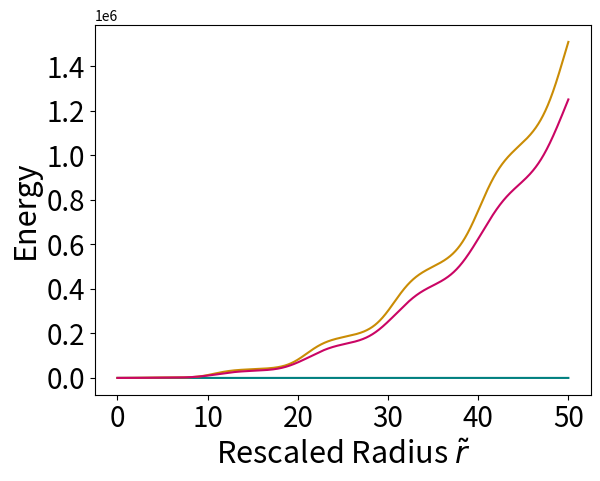

Write the Python code that produced this figure.
#Scan_graph_check

import numpy as np
from matplotlib import pyplot as plt

x = 6 # x = phi/f_a for phi = 6 start
x_mid = x

r_tl = 0
omega_tl =  0.6 #0.412294939 for 6.3466, 0.001 #0.412295 #0.4123 #0.41204 MAKE LESS

dx = 0
dr_tl = 0.001
dr_tl_mid = dr_tl
dz = 0

z = 0
z_mid = z

V = 0 #NEW
E = 0 #NEW
Q = 0 #NEW

x_list = []
r_list = []

Q_list = []
E_list = []


print('Value of omega used for graph: ' + str(omega_tl))
while r_tl < 50:
    print('Rescaled field value: ' + str(x) + '\n')
    print('Rescaled radius: ' + str(r_tl) + '\n')
    print('   ')

    #MIDS
    if r_tl == 0:
        y_mid = 0 
    else:
        y_mid = (2/r_tl)*z
    
    dx_mid = 0.5*z*dr_tl
    dz_mid = (np.sin(x) - ((omega_tl**2)*x) - y_mid)*0.5*dr_tl
    
    V_mid = 1-np.cos(x) #NEW
    dE_mid = 4*np.pi*((0.5*(z**2))+(((omega_tl**2)*(x**2))/2)+V_mid)*(r_tl**2)*dr_tl #NEW
    dQ_mid = 4*np.pi*omega_tl*((x**2)*(r_tl**2))*dr_tl #NEW

    x_mid = x + dx_mid
    z_mid = z + dz_mid
    r_tl_mid = r_tl + 0.5*dr_tl


    E_mid = E + dE_mid #NEW
    Q_mid = Q + dQ_mid #NEW

    if r_tl_mid == 0:
        y = 0 
    else:
        y = (2/r_tl_mid)*z_mid
    
    dx = z_mid*dr_tl
    dz= (np.sin(x_mid) - ((omega_tl**2)*x_mid) - y_mid)*0.5*dr_tl
    
    V = 1-np.cos(x_mid) #NEW
    dE = 4*np.pi*((0.5*(z_mid**2))+(((omega_tl**2)*(x_mid**2))/2)+V)*(r_tl_mid**2)*dr_tl #NEW
    dQ = 4*np.pi*omega_tl*((x_mid**2)*(r_tl_mid**2))*dr_tl #NEW

    x = x + dx
    z = z + dz
    r_tl = r_tl + dr_tl

    E = E + dE #NEW
    Q = Q + dQ #NEW

    x_list.append(x)
    r_list.append(r_tl)
    
    E_list.append(E)
    Q_list.append(Q)

print('Value of omega used for graph: ' + str(omega_tl))


plt.plot(r_list, x_list, color='#008080')
plt.xlabel('Rescaled Radius $\\tilde{r}$',fontsize=22)
plt.ylabel('Rescaled Scalar Field $\phi /f_a$',fontsize=22)
plt.xticks(fontsize=20)
plt.yticks(fontsize=20)
plt.show()

plt.plot(r_list, Q_list, color="#CA8C05")
plt.xlabel('Rescaled Radius $\\tilde{r}$',fontsize=22)
plt.ylabel('Internal Charge',fontsize=22)
plt.xticks(fontsize=20)
plt.yticks(fontsize=20)
plt.show()

plt.plot(r_list, E_list, color="#CA0564")
plt.xlabel('Rescaled Radius $\\tilde{r}$',fontsize=22)
plt.ylabel('Energy',fontsize=22)
plt.xticks(fontsize=20)  
plt.yticks(fontsize=20)
plt.show()